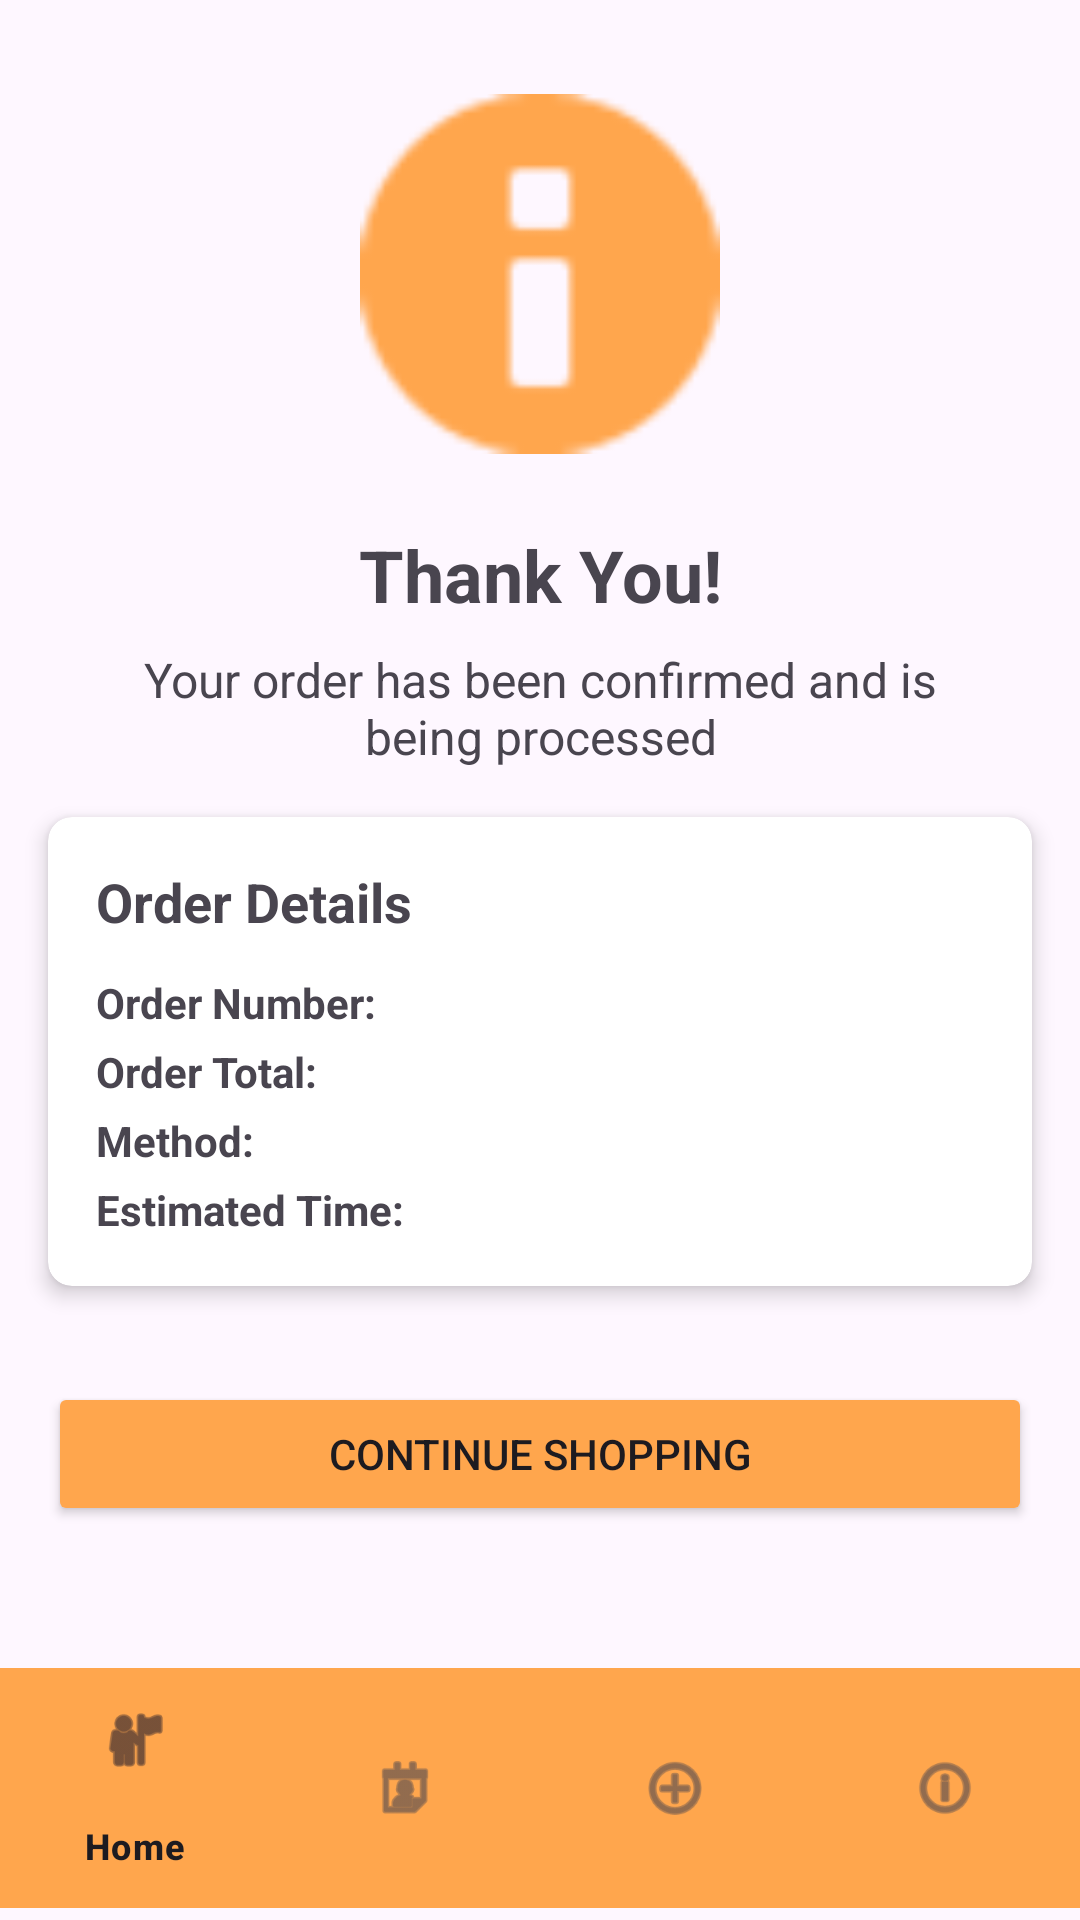

Layout XML and referenced resources for this Android screen:
<!-- AndroidManifest.xml: application theme Theme.FreshFinds -->
<!-- res/layout/activity_order_confirmation.xml -->
<?xml version="1.0" encoding="utf-8"?>
<androidx.constraintlayout.widget.ConstraintLayout xmlns:android="http://schemas.android.com/apk/res/android"
    xmlns:app="http://schemas.android.com/apk/res-auto"
    xmlns:tools="http://schemas.android.com/tools"
    android:layout_width="match_parent"
    android:layout_height="match_parent"
    tools:context=".OrderConfirmationActivity">

    <ImageView
        android:id="@+id/imageViewSuccess"
        android:layout_width="120dp"
        android:layout_height="120dp"
        android:src="@android:drawable/ic_dialog_info"
        android:tint="@color/colorPrimary"
        app:layout_constraintBottom_toTopOf="@id/textViewThankYou"
        app:layout_constraintEnd_toEndOf="parent"
        app:layout_constraintStart_toStartOf="parent"
        app:layout_constraintTop_toTopOf="parent"
        app:layout_constraintVertical_chainStyle="packed" />

    <TextView
        android:id="@+id/textViewThankYou"
        android:layout_width="wrap_content"
        android:layout_height="wrap_content"
        android:layout_marginTop="24dp"
        android:text="Thank You!"
        android:textSize="24sp"
        android:textStyle="bold"
        app:layout_constraintBottom_toTopOf="@id/textViewOrderConfirmed"
        app:layout_constraintEnd_toEndOf="parent"
        app:layout_constraintStart_toStartOf="parent"
        app:layout_constraintTop_toBottomOf="@id/imageViewSuccess" />

    <TextView
        android:id="@+id/textViewOrderConfirmed"
        android:layout_width="0dp"
        android:layout_height="wrap_content"
        android:layout_marginTop="8dp"
        android:layout_marginStart="32dp"
        android:layout_marginEnd="32dp"
        android:gravity="center"
        android:text="Your order has been confirmed and is being processed"
        android:textSize="16sp"
        app:layout_constraintBottom_toTopOf="@id/cardViewOrderDetails"
        app:layout_constraintEnd_toEndOf="parent"
        app:layout_constraintStart_toStartOf="parent"
        app:layout_constraintTop_toBottomOf="@id/textViewThankYou" />

    <androidx.cardview.widget.CardView
        android:id="@+id/cardViewOrderDetails"
        android:layout_width="0dp"
        android:layout_height="wrap_content"
        android:layout_margin="16dp"
        app:cardCornerRadius="8dp"
        app:cardElevation="4dp"
        app:layout_constraintBottom_toTopOf="@id/buttonContinueShopping"
        app:layout_constraintEnd_toEndOf="parent"
        app:layout_constraintStart_toStartOf="parent"
        app:layout_constraintTop_toBottomOf="@id/textViewOrderConfirmed">

        <LinearLayout
            android:layout_width="match_parent"
            android:layout_height="wrap_content"
            android:orientation="vertical"
            android:padding="16dp">

            <TextView
                android:layout_width="match_parent"
                android:layout_height="wrap_content"
                android:text="Order Details"
                android:textSize="18sp"
                android:textStyle="bold"
                android:layout_marginBottom="8dp" />

            <LinearLayout
                android:layout_width="match_parent"
                android:layout_height="wrap_content"
                android:orientation="horizontal"
                android:layout_marginTop="4dp">

                <TextView
                    android:layout_width="0dp"
                    android:layout_height="wrap_content"
                    android:layout_weight="1"
                    android:text="Order Number:"
                    android:textStyle="bold" />

                <TextView
                    android:id="@+id/textViewOrderNumber"
                    android:layout_width="wrap_content"
                    android:layout_height="wrap_content"
                    tools:text="F8392-47" />
            </LinearLayout>

            <LinearLayout
                android:layout_width="match_parent"
                android:layout_height="wrap_content"
                android:orientation="horizontal"
                android:layout_marginTop="4dp">

                <TextView
                    android:layout_width="0dp"
                    android:layout_height="wrap_content"
                    android:layout_weight="1"
                    android:text="Order Total:"
                    android:textStyle="bold" />

                <TextView
                    android:id="@+id/textViewOrderTotal"
                    android:layout_width="wrap_content"
                    android:layout_height="wrap_content"
                    tools:text="$36.74" />
            </LinearLayout>

            <LinearLayout
                android:layout_width="match_parent"
                android:layout_height="wrap_content"
                android:orientation="horizontal"
                android:layout_marginTop="4dp">

                <TextView
                    android:layout_width="0dp"
                    android:layout_height="wrap_content"
                    android:layout_weight="1"
                    android:text="Method:"
                    android:textStyle="bold" />

                <TextView
                    android:id="@+id/textViewOrderMethod"
                    android:layout_width="wrap_content"
                    android:layout_height="wrap_content"
                    tools:text="Delivery" />
            </LinearLayout>

            <LinearLayout
                android:layout_width="match_parent"
                android:layout_height="wrap_content"
                android:orientation="horizontal"
                android:layout_marginTop="4dp">

                <TextView
                    android:layout_width="0dp"
                    android:layout_height="wrap_content"
                    android:layout_weight="1"
                    android:text="Estimated Time:"
                    android:textStyle="bold" />

                <TextView
                    android:id="@+id/textViewEstimatedTime"
                    android:layout_width="wrap_content"
                    android:layout_height="wrap_content"
                    tools:text="45-60 minutes" />
            </LinearLayout>
        </LinearLayout>
    </androidx.cardview.widget.CardView>

    <Button
        android:id="@+id/buttonContinueShopping"
        android:layout_width="0dp"
        android:layout_height="wrap_content"
        android:text="Continue Shopping"
        android:backgroundTint="@color/colorPrimary"
        android:layout_margin="16dp"
        app:layout_constraintBottom_toTopOf="@id/bottomNavigationView"
        app:layout_constraintEnd_toEndOf="parent"
        app:layout_constraintStart_toStartOf="parent"
        app:layout_constraintTop_toBottomOf="@id/cardViewOrderDetails"
        app:layout_constraintVertical_bias="0.7" />

    <com.google.android.material.bottomnavigation.BottomNavigationView
        android:id="@+id/bottomNavigationView"
        android:layout_width="match_parent"
        android:layout_height="wrap_content"
        android:layout_marginBottom="4dp"
        android:background="@color/colorPrimary"
        app:layout_constraintBottom_toBottomOf="parent"
        app:layout_constraintEnd_toEndOf="parent"
        app:layout_constraintStart_toStartOf="parent"
        app:menu="@menu/bottom_nav_menu" />

</androidx.constraintlayout.widget.ConstraintLayout>
<!-- resources referenced by this layout -->
<resources>
  <color name="colorPrimary">#FFA64D</color>
  <style name="Theme.FreshFinds" parent="Base.Theme.FreshFinds" />
  <style name="Base.Theme.FreshFinds" parent="Theme.Material3.DayNight.NoActionBar">
          
          
      </style>
</resources>
